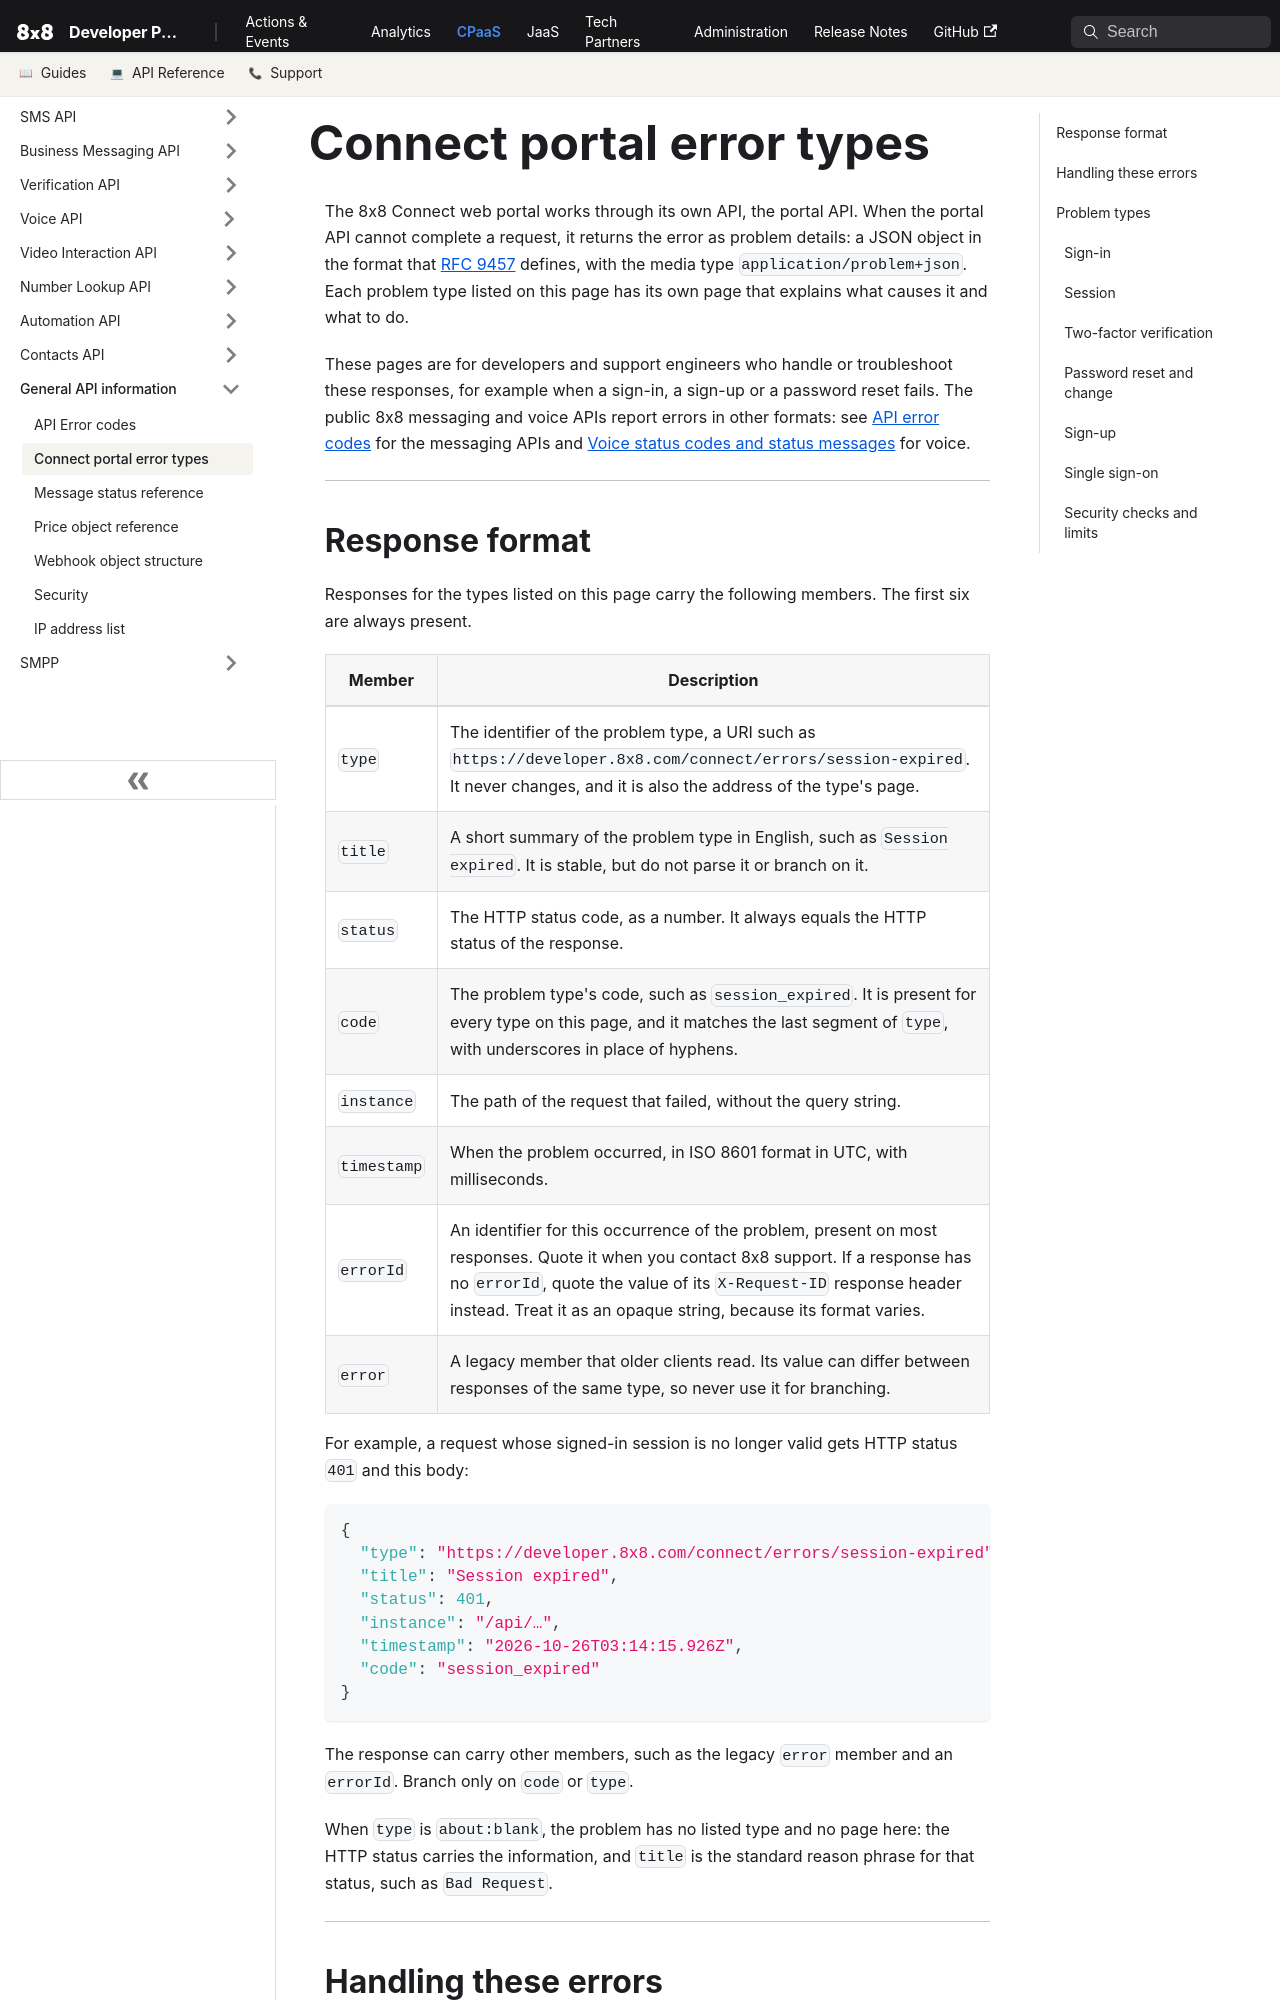

repository: 8x8Cloud/public-developer-docs · page: connect/errors/index.html · generator: docusaurus

---
title: "Connect portal error types"
description: "The problem types that the 8x8 Connect portal API returns as RFC 9457 problem details, and how to identify and handle each one."
slug: /connect/errors
displayed_sidebar: sidebarConnectReference
---

The 8x8 Connect web portal works through its own API, the portal API. When the portal API cannot complete a request, it returns the error as problem details: a JSON object in the format that [RFC 9457](https://www.rfc-editor.org/rfc/rfc9457) defines, with the media type `application/problem+json`. Each problem type listed on this page has its own page that explains what causes it and what to do.

These pages are for developers and support engineers who handle or troubleshoot these responses, for example when a sign-in, a sign-up or a password reset fails. The public 8x8 messaging and voice APIs report errors in other formats: see [API error codes](/connect/docs/api-error-codes) for the messaging APIs and [Voice status codes and status messages](/connect/docs/voice/error-codes/voice-status-codes) for voice.

---
